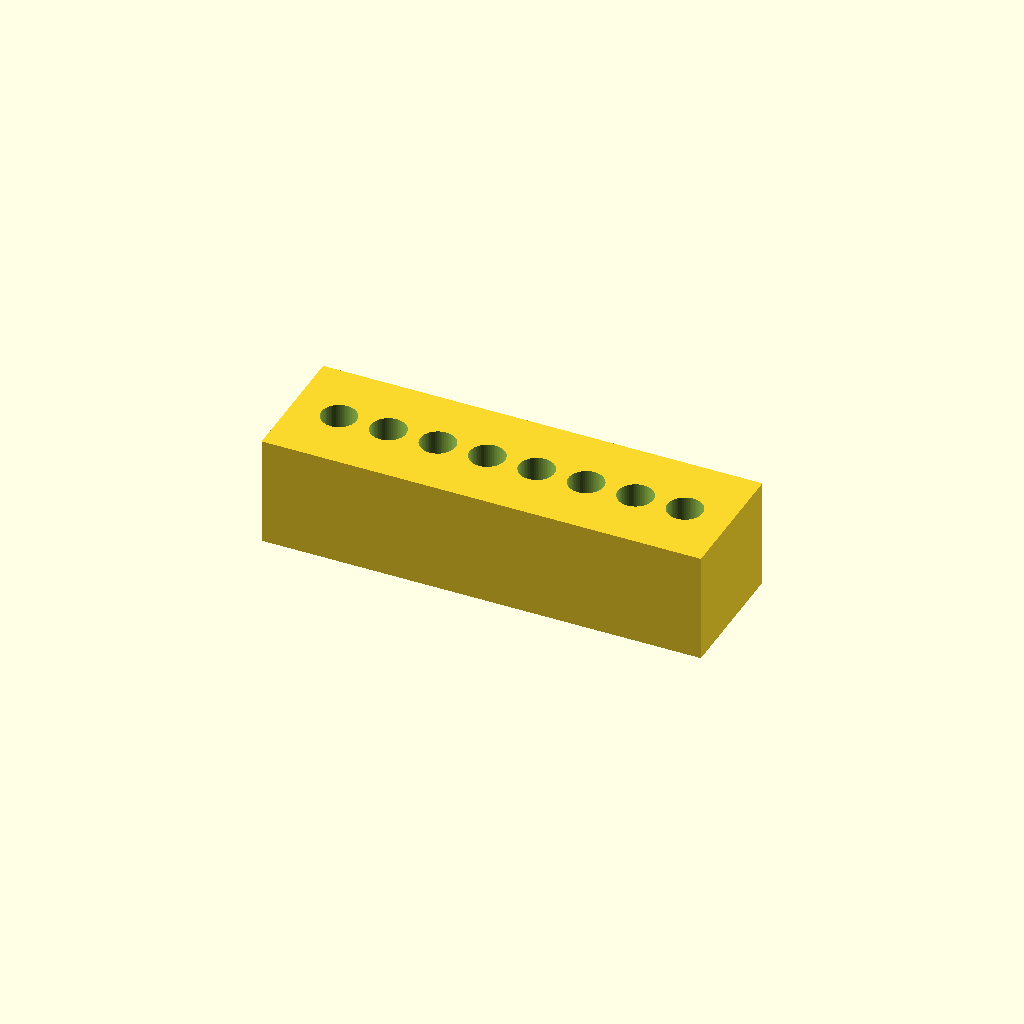
Cell 1: rendered with the file's own defaults.
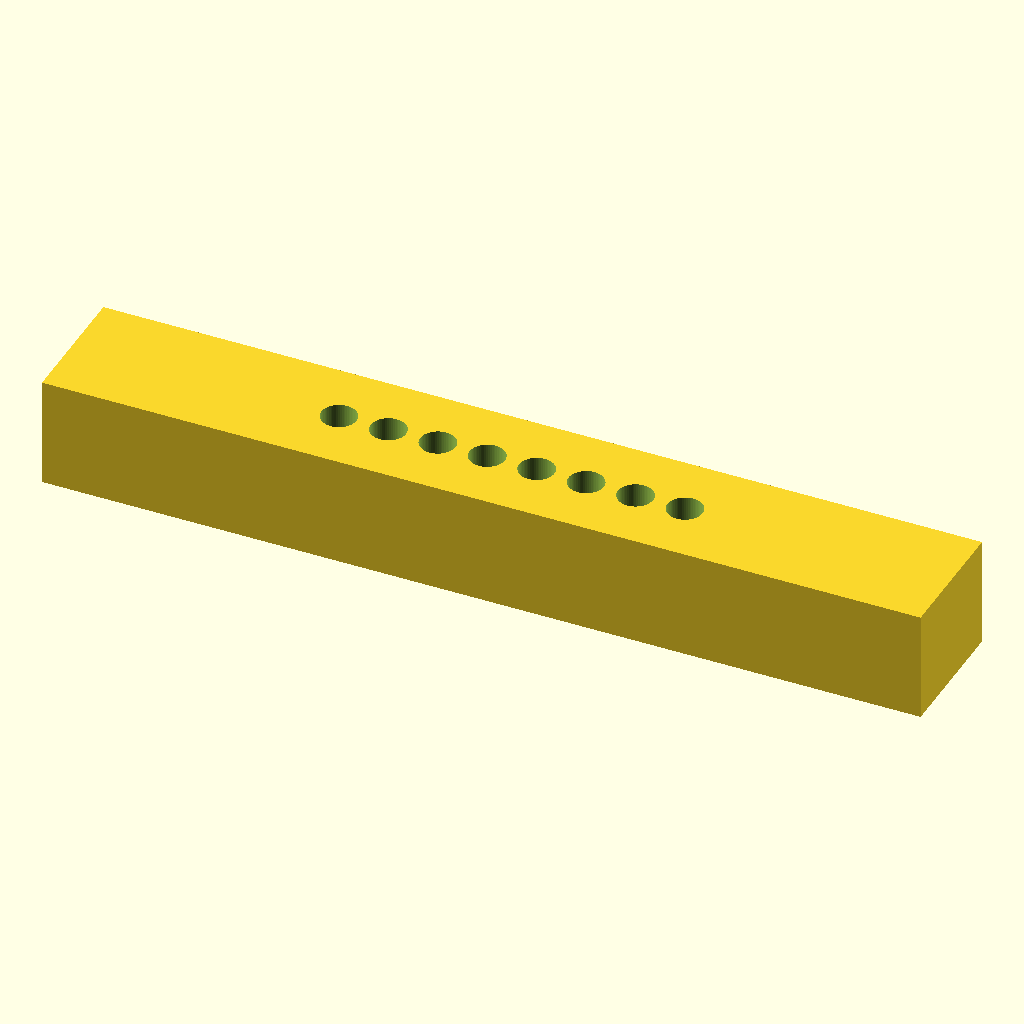
Cell 2: block_x = 160 (everything else at default).
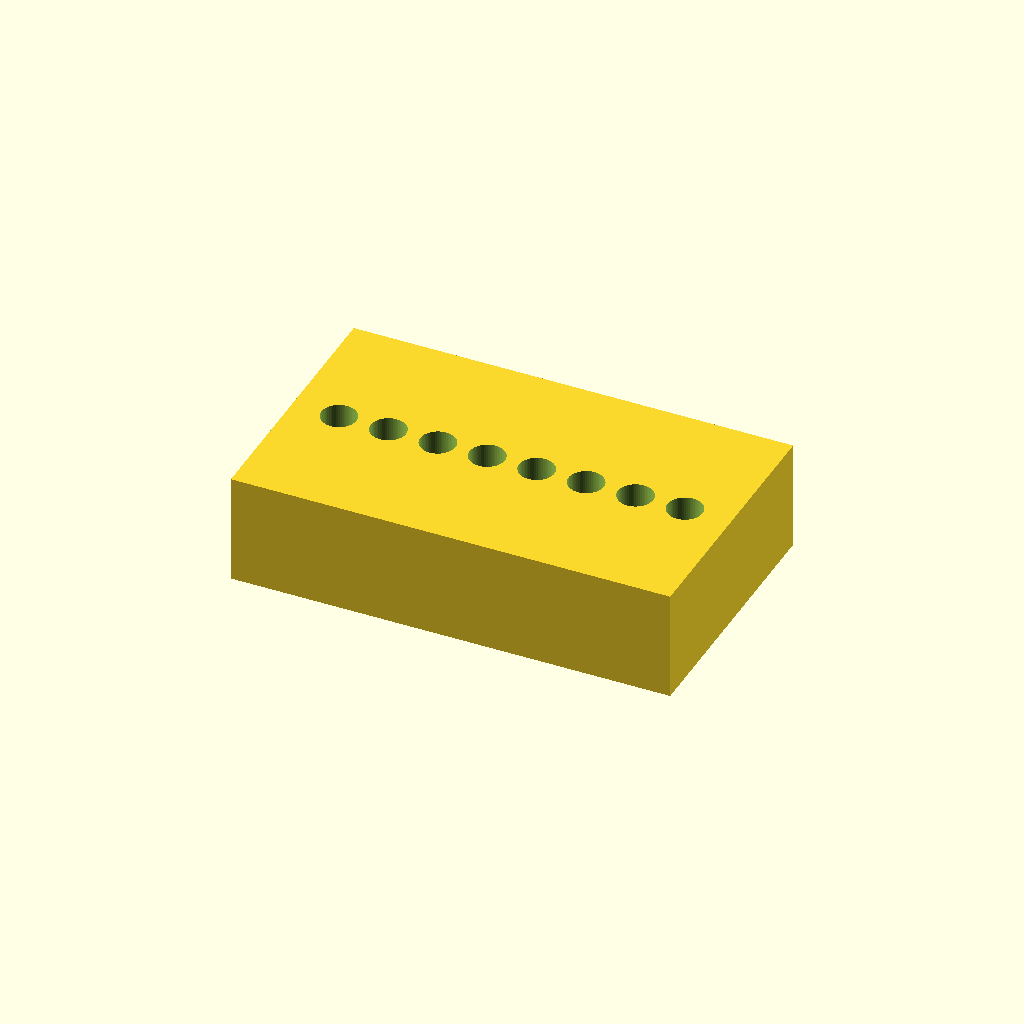
Cell 3: block_y = 48 (everything else at default).
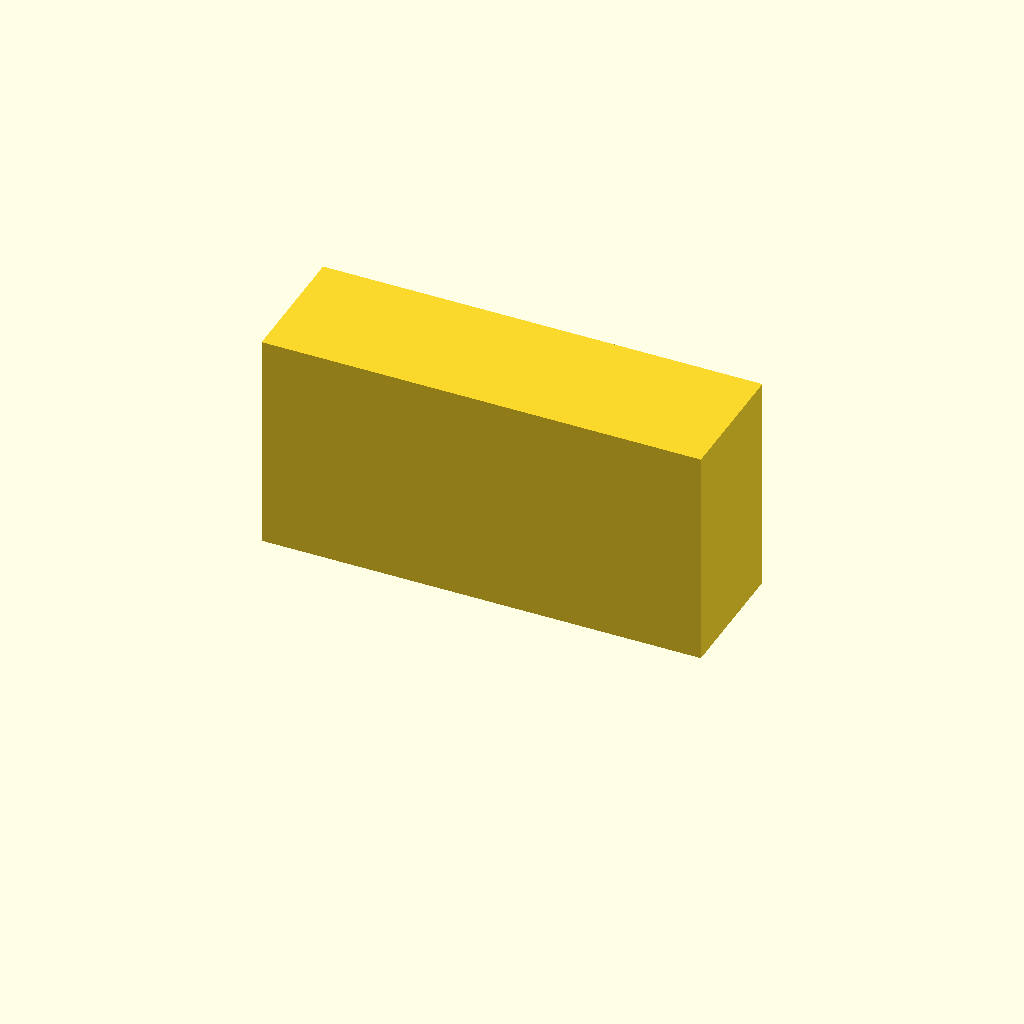
Cell 4: block_z = 40 (everything else at default).
One fixed orthographic camera (rotation 55°, 0°, 25°; colour scheme Cornfield) for every cell.
OpenSCAD source file bench/heldout/harness/bench/results/r4-gemma26b-std/code/tiiny_google_gemma-4-26B-A4B-it/pcr_strip_magnet_rack_s0_a1.scad:
// Magnetic Bead Rack for 8-tube PCR strip
// Corrected version based on measurement report analysis

// --- Dimensions ---
block_x = 80.0;          // Total length of the block
block_y = 24.0;          // Total width of the block
block_z = 20.0;          // Total height of the block

tube_count = 8;          // Number of tubes
tube_spacing = 9.0;      // Center-to-center distance between tubes
tube_hole_dia = 6.4;     // Diameter of the top part of the tube seat
tube_bottom_dia = 3.0;   // Diameter of the bottom part of the tube seat
tube_z_top = 20.0;       // Top face of the block (Z)
tube_z_mid = 12.0;       // Z height where the cone starts
tube_z_bottom = 2.0;     // Z height where the cone ends
tube_floor = 2.0;        // Thickness of the floor at the bottom of the seat

magnet_count = 2;        // Number of magnets
magnet_len = 60.4;       // Length of the magnet (X)
magnet_wid = 3.3;        // Width of the magnet (Y)
magnet_h = 10.2;         // Height of the magnet (Z)
magnet_y_pos1 = -6.0;    // Y position of first magnet center
magnet_y_pos2 = 6.0;     // Y position of second magnet center

// --- Parameters ---
$fn = 64;                // Smoothness for cylinders
eps = 0.01;             // Small offset for clean boolean operations

// --- Main Assembly ---
difference() {
    // The main block
    translate([-block_x/2, -block_y/2, 0])
        cube([block_x, block_y, block_z]);

    // 1. Tube Seats
    // The previous report showed holes appearing at z=6.10 and z=11.10, 
    // suggesting the subtraction logic or geometry was not correctly 
    // aligned with the top face.
    // We calculate the X offset to center the 8-tube array (7 intervals of 9mm = 63mm)
    // within the 80mm block. (80 - 63) / 2 = 8.5mm from the edge.
    for (i = [0 : tube_count - 1]) {
        // X position: Start at -40 (left edge) + 8.5 (offset) + half of first tube diameter
        // However, the spec says "9mm apart centre-to-centre and centred on the block".
        // Total span is 63mm. Center of block is 0. 
        // First tube center is at -31.5, last is at +31.5.
        x_pos = -31.5 + (i * tube_spacing);
        
        // We use a single hull to create the conical shape from top to bottom
        // to ensure the geometry is a single continuous subtraction.
        translate([x_pos, 0, 0]) {
            hull() {
                // Top part of the seat (at z = 20, extending slightly above for clean cut)
                translate([0, 0, tube_z_mid - eps])
                    cylinder(h = tube_z_top - tube_z_mid + 2*eps, d = tube_hole_dia);
                
                // Bottom part of the seat (at z = 2)
                translate([0, 0, tube_z_bottom - eps])
                    cylinder(h = eps, d = tube_bottom_dia);
            }
            
            // The vertical cylinder part from top face down to the cone start
            translate([0, 0, tube_z_mid])
                cylinder(h = tube_z_top - tube_z_mid + eps, d = tube_hole_dia);
        }
    }

    // 2. Magnet Pockets
    // Pockets are 60.4 x 3.3 x 10.2. 
    // They are centered in X (0) and open at the bottom (z=0).
    // They are located at y = -6 and y = 6.
    for (m_y = [magnet_y_pos1, magnet_y_pos2]) {
        translate([-magnet_len/2, m_y - magnet_wid/2, -eps])
            cube([magnet_len, magnet_wid, magnet_h + eps]);
    }
}

// Note on Geometry Fix:
// The previous report showed 4 holes at z=6.10 and 8 holes at z=11.10.
// This indicated the subtraction was not correctly removing the volume 
// from the top down. The new logic uses a hull and a cylinder 
// explicitly defined from the top face down to the floor.
Customizer parameters (derived from the source; name, type, default, range or options):
block_x: number, default 80
block_y: number, default 24
block_z: number, default 20
tube_count: number, default 8
tube_spacing: number, default 9
tube_hole_dia: number, default 6.4
tube_bottom_dia: number, default 3
tube_z_top: number, default 20
tube_z_mid: number, default 12
tube_z_bottom: number, default 2
tube_floor: number, default 2
magnet_count: number, default 2
magnet_len: number, default 60.4
magnet_wid: number, default 3.3
magnet_h: number, default 10.2
magnet_y_pos1: number, default -6
magnet_y_pos2: number, default 6
eps: number, default 0.01
